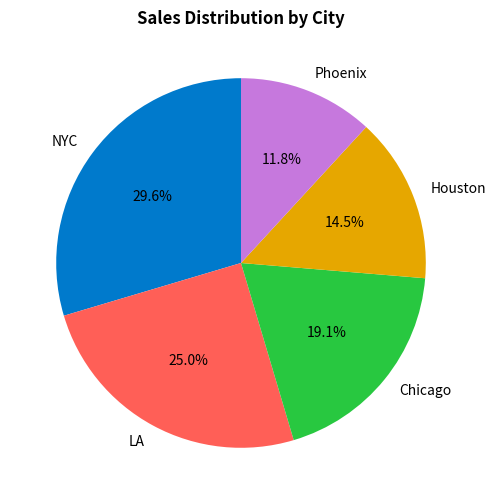
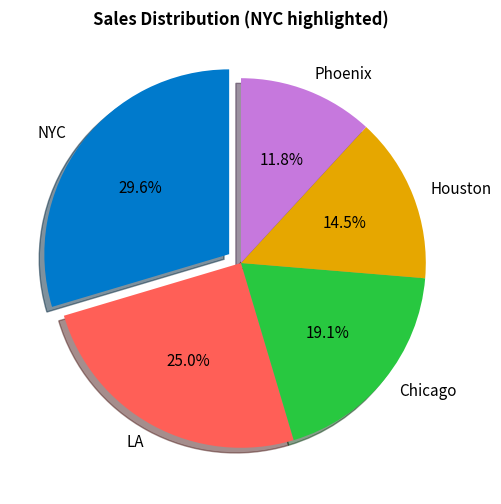
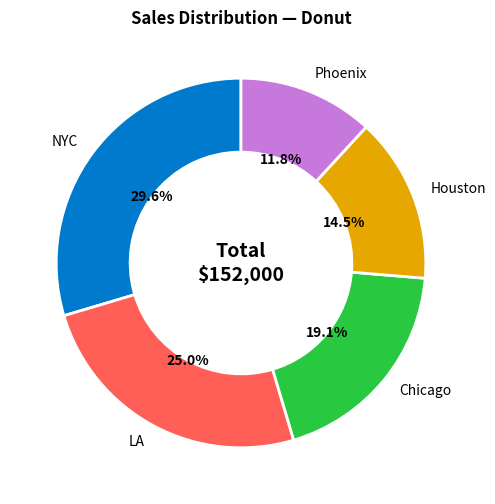

Write Python code to recreate these figures, in order.
"""
Matplotlib 101 — Episode 04: "What Percentage Is Each City?"
Karen: "The board thinks in percentages, not dollars."

Run: python ep04_pie_chart.py
"""
import matplotlib.pyplot as plt

cities = ["NYC", "LA", "Chicago", "Houston", "Phoenix"]
sales = [45000, 38000, 29000, 22000, 18000]
colors = ["#007acc", "#ff5f57", "#28c840", "#e6a700", "#c678dd"]

# ══════════════════════════════════════════════════
# ACT 1: Basic Pie Chart
# ══════════════════════════════════════════════════

fig, ax = plt.subplots(figsize=(6, 6))

ax.pie(sales, labels=cities, colors=colors,
       autopct="%1.1f%%",                # Show percentage
       startangle=90)                     # Start from top

ax.set_title("Sales Distribution by City", fontweight="bold")
plt.show()

# Karen: "Highlight NYC — it's the biggest."

# ══════════════════════════════════════════════════
# ACT 2: Exploded Pie
# ══════════════════════════════════════════════════

fig, ax = plt.subplots(figsize=(6, 6))

explode = [0.08, 0, 0, 0, 0]            # Pull NYC out slightly

ax.pie(sales, labels=cities, colors=colors,
       autopct="%1.1f%%",
       startangle=90,
       explode=explode,
       shadow=True,
       textprops={"fontsize": 11})

ax.set_title("Sales Distribution (NYC highlighted)", fontweight="bold")
plt.show()

# ══════════════════════════════════════════════════
# ACT 3: Donut Chart (modern look)
# ══════════════════════════════════════════════════
# Karen: "Pie charts are so 2010. Make it a donut."

fig, ax = plt.subplots(figsize=(6, 6))

wedges, texts, autotexts = ax.pie(
    sales, labels=cities, colors=colors,
    autopct="%1.1f%%", startangle=90,
    wedgeprops={"width": 0.4, "edgecolor": "white", "linewidth": 2},
    textprops={"fontsize": 10},
)

# Bold the percentages
for t in autotexts:
    t.set_fontweight("bold")

# Center text
ax.text(0, 0, f"Total\n${sum(sales):,}", ha="center", va="center",
        fontsize=14, fontweight="bold")

ax.set_title("Sales Distribution — Donut", fontweight="bold")
plt.show()

# ══════════════════════════════════════════════════
# RECAP
# ══════════════════════════════════════════════════
# • ax.pie(values, labels=..., autopct="%1.1f%%")
# • explode=[0.1, 0, 0, ...] — pull a slice out
# • wedgeprops={"width": 0.4} — donut chart
# • Center text with ax.text(0, 0, ...)
